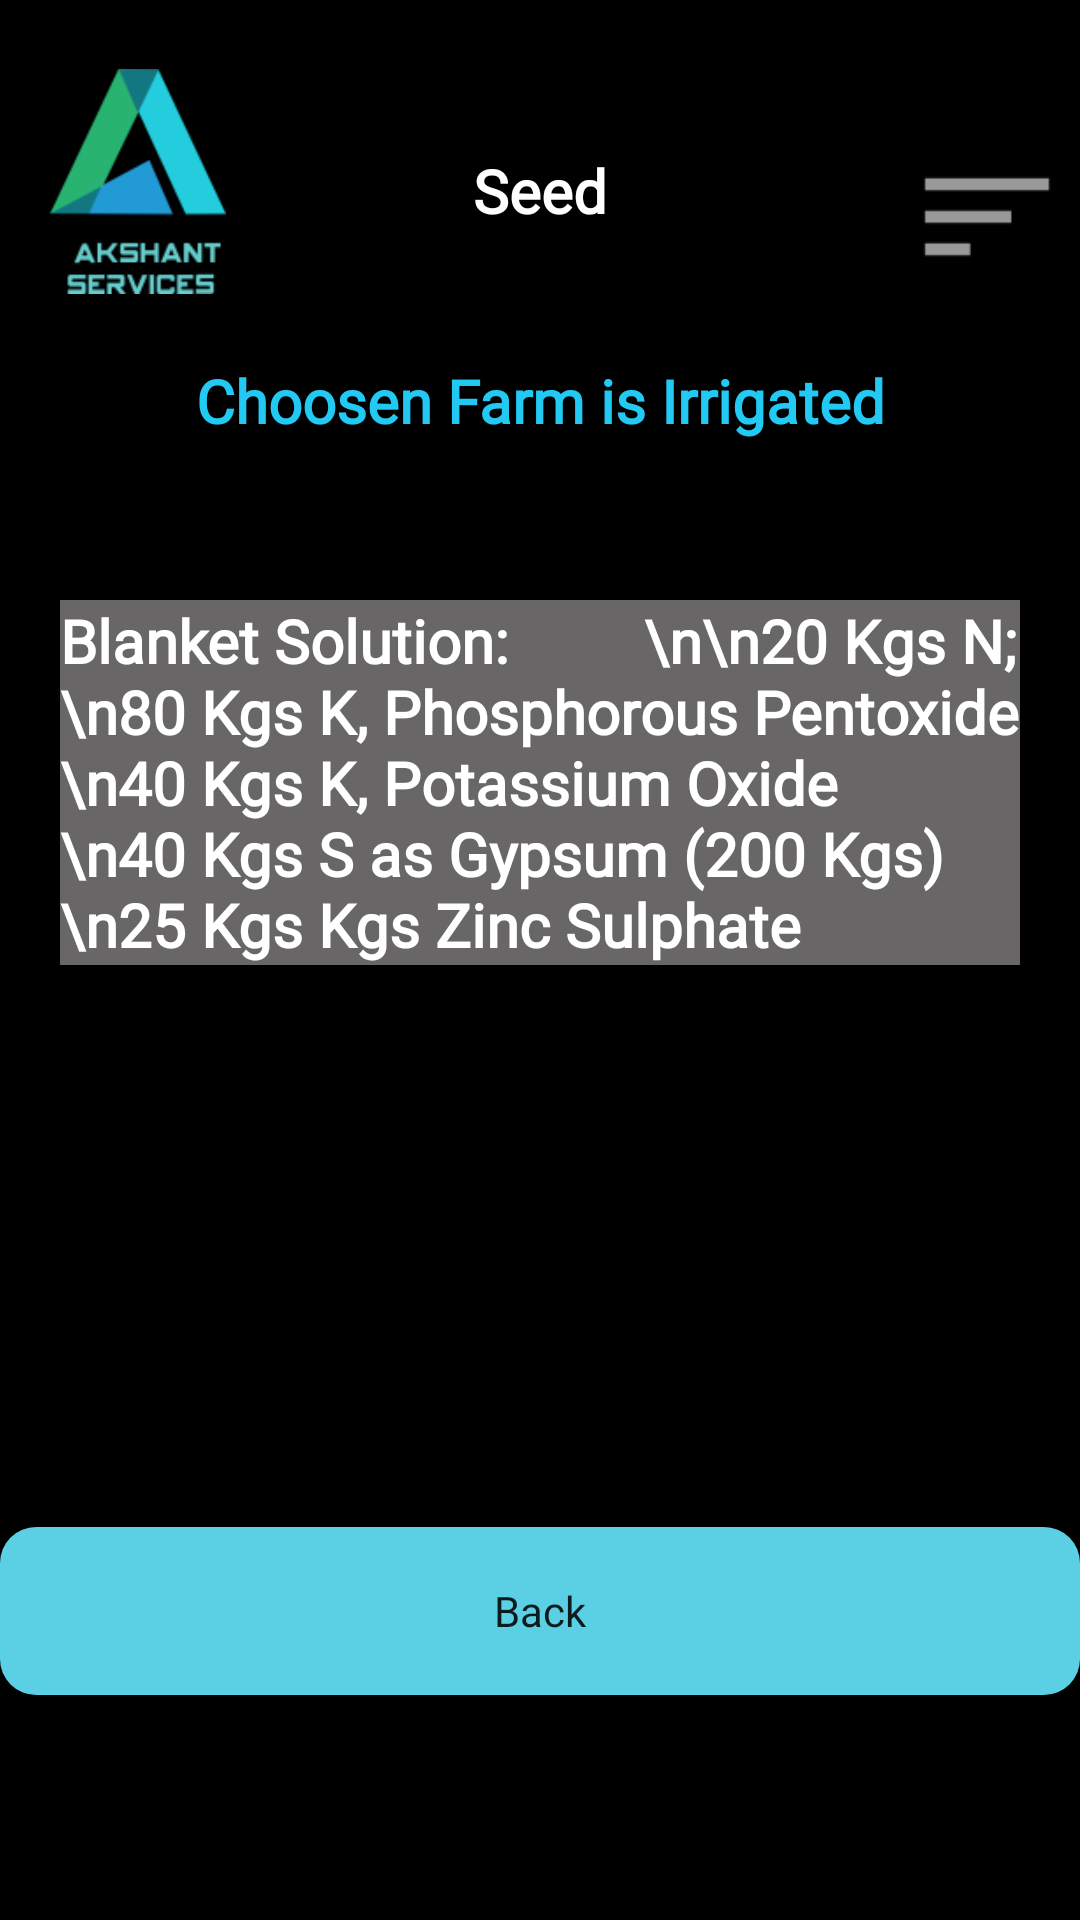

Android layout source for this screen:
<!-- AndroidManifest.xml: application theme Theme.Akshant -->
<!-- res/layout/activity_fertilizers.xml -->
<?xml version="1.0" encoding="utf-8"?>
<RelativeLayout xmlns:android="http://schemas.android.com/apk/res/android"
    xmlns:app="http://schemas.android.com/apk/res-auto"
    xmlns:tools="http://schemas.android.com/tools"
    android:layout_width="match_parent"
    android:layout_height="match_parent"
    android:background="#000000"
    tools:context=".MainActivity">

    <TextView
        android:id="@+id/mainHeading"
        android:layout_width="168dp"
        android:layout_height="48dp"
        android:layout_centerHorizontal="true"
        android:layout_marginTop="50dp"
        android:clickable="false"
        android:ems="10"
        android:fontFamily="@font/roboto_slab_bold"
        android:inputType="none"
        android:text="Seed"
        android:textAlignment="center"
        android:textColor="#FFFFFF"
        android:textSize="20sp"
        android:textStyle="bold" />

    <TextView
        android:id="@+id/heading"
        android:layout_width="300dp"
        android:layout_height="48dp"
        android:layout_centerHorizontal="true"
        android:layout_marginTop="120dp"
        android:clickable="false"
        android:ems="10"
        android:fontFamily="@font/roboto_slab_bold"
        android:inputType="none"
        android:text="Choosen Farm is Irrigated"
        android:textAlignment="center"
        android:textColor="#21C9F3"
        android:textSize="20sp"
        android:textStyle="bold" />

    <TextView
        android:id="@+id/text1"
        android:layout_width="match_parent"
        android:layout_height="wrap_content"
        android:layout_centerHorizontal="true"
        android:layout_marginLeft="20dp"
        android:layout_marginTop="200dp"
        android:layout_marginRight="20dp"
        android:background="#686666"
        android:clickable="false"
        android:ems="10"
        android:fontFamily="@font/roboto_slab_bold"
        android:inputType="none"
        android:text="Blanket Solution:
        \n\n20 Kgs N;
        \n80 Kgs K, Phosphorous Pentoxide
        \n40 Kgs K, Potassium Oxide
        \n40 Kgs S as Gypsum (200 Kgs)
        \n25 Kgs Kgs Zinc Sulphate"
        android:textColor="#FFFFFF"
        android:textSize="20sp"
        android:textStyle="bold" />

    <Button
        android:id="@+id/fertilizersNext"
        android:layout_width="383dp"
        android:layout_height="56dp"
        android:layout_alignParentBottom="true"
        android:layout_centerHorizontal="true"
        android:layout_marginBottom="75dp"
        android:background="@drawable/rounded_corners"
        android:fontFamily="@font/roboto_slab_bold"
        android:text="Back"
        android:textAllCaps="false"
        app:backgroundTint="#5BCFE3" />

    <ImageView
        android:id="@+id/menu"
        android:layout_width="62dp"
        android:layout_height="52dp"
        android:layout_alignBottom="@id/mainHeading"
        android:layout_alignParentEnd="true"
        app:srcCompat="@android:drawable/ic_menu_sort_by_size" />

    <ImageView
        android:id="@+id/logo"
        android:layout_alignBottom="@id/mainHeading"
        android:layout_marginLeft="10dp"
        android:layout_width="72dp"
        android:layout_height="75dp"
        app:srcCompat="@drawable/logo" />

</RelativeLayout>
<!-- resources referenced by this layout -->
<resources>
  <!-- drawable logo: png bitmap (drawable, 5907 bytes) -->
  <!-- drawable rounded_corners (drawable) -->
  <?xml version="1.0" encoding="utf-8"?>
  <shape xmlns:android="http://schemas.android.com/apk/res/android">
      <corners android:radius="12dp" />
      <solid android:color="#5BCFE3" />
  </shape>
  <style name="Theme.Akshant" parent="Theme.MaterialComponents.DayNight.NoActionBar">
          
          <item name="colorPrimary">@color/purple_500</item>
          <item name="colorPrimaryVariant">@color/purple_700</item>
          <item name="colorOnPrimary">@color/white</item>
          
          <item name="colorSecondary">@color/teal_200</item>
          <item name="colorSecondaryVariant">@color/teal_700</item>
          <item name="colorOnSecondary">@color/black</item>
          
          <item name="android:statusBarColor" tools:targetApi="l">?attr/colorPrimaryVariant</item>
          
      </style>
  <!-- not gathered from this repository: default colours our renderer supplied (Android Studio template values) -->
  <color name="purple_500">#FF6200EE</color>
  <color name="purple_700">#FF3700B3</color>
  <color name="teal_200">#FF03DAC5</color>
  <color name="teal_700">#FF018786</color>
  <color name="black">#FF000000</color>
  <color name="white">#FFFFFFFF</color>
</resources>
